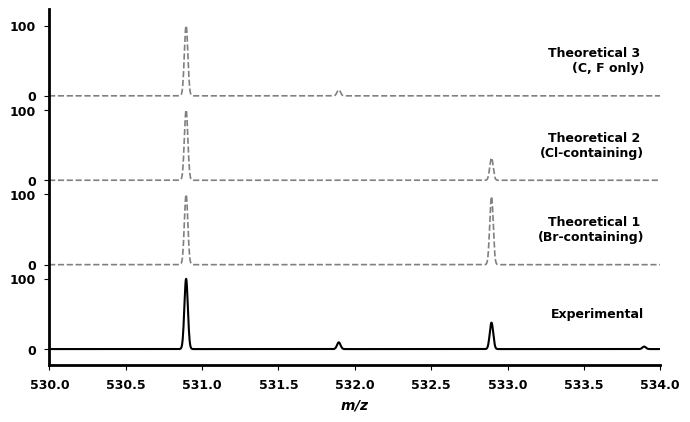

Reproduce this figure in Python.
import numpy as np
import matplotlib.pyplot as plt

# === Define peaks ===
# Format: (mass_center, max_height)
observed_peaks = [
    (530.89504, 100),
    (531.89504, 9.61),
    (532.89504, 37.71),
    (533.89504, 3.56),
]

# === Define theoretical distributions ===
# Each entry is a list of (mass_center, max_height)
theoretical_distributions = [
    [
        (530.89504, 100.00),
        (531.89504, 0),
        (532.89504, 97.28),
        (533.89504, 0),
    ],  # Theory 1
    [
        (530.89504, 100.00),
        (531.89504, 0),
        (532.89504, 31.96),
        (533.89504, 0),
    ],  # Theory 2
    [
        (530.89504, 100.00),
        (531.89504, 8.65),
        (532.89504, 0.33),
        (533.89504, 0.01),
    ],  # Theory 2
]

# === x-axis range ===
x_min = min(p[0] for p in observed_peaks) - 1
x_max = max(p[0] for p in observed_peaks) + 1
x = np.linspace(x_min, x_max, 2000)


# === Gaussian function using FWHM from mass/20000 ===
def gaussian_fwhm(x, center, height):
    fwhm = center / 20000
    sigma = fwhm / 2.3548
    return height * np.exp(-((x - center) ** 2) / (2 * sigma**2))


# === Compute observed curve ===
y_observed = np.zeros_like(x)
for mass, height in observed_peaks:
    y_observed += gaussian_fwhm(x, mass, height)

# === Plot observed ===
fig, ax = plt.subplots(figsize=(7, 4.326))
ax.plot(x, y_observed, color="black", linewidth=1.5, label="Observed")

# === Plot theoretical curves with vertical spacing ===
vertical_spacing = 120  # Adjust for visual clarity
for i, theory in enumerate(theoretical_distributions):
    y_theory = np.zeros_like(x)
    for mass, height in theory:
        y_theory += gaussian_fwhm(x, mass, height)
    offset = vertical_spacing * (i + 1)
    ax.plot(
        x,
        y_theory + offset,
        linestyle="--",
        linewidth=1.2,
        label=f"Theoretical {i + 1}",
        color="gray",
    )

# === Axis labels ===
ax.set_xlabel(r"$\mathbfit{m/z}$", fontsize=10, fontfamily="Arial", fontweight="bold")
label_positions = [50, 170, 290, 410]
labels = [
    "Experimental",
    "Theoretical 1 \n(Br-containing)",
    "Theoretical 2 \n(Cl-containing)",
    "Theoretical 3 \n(C, F only)",
]

for y, text in zip(label_positions, labels):
    ax.text(
        x=x_max - 1,  # slightly left of the x-axis start
        y=y,
        s=text,
        va="center",
        ha="right",
        fontsize=9,
        fontfamily="Arial",
        fontweight="bold",
    )
# === Custom y-axis tick marks and labels
custom_ticks = [0, 100, 120, 220, 240, 340, 360, 460]
custom_labels = ["0", "100", "0", "100", "0", "100", "0", "100"]
ax.set_yticks(custom_ticks)
ax.set_yticklabels(custom_labels, fontfamily="Arial", fontsize=9, weight="bold")
# === Tick formatting ===
ax.tick_params(axis="both", which="major", labelsize=9, pad=6)
for label in ax.get_xticklabels() + ax.get_yticklabels():
    label.set_fontname("Arial")
    label.set_weight("bold")

# === Spines cleanup ===
ax.spines["top"].set_visible(False)
ax.spines["right"].set_visible(False)
ax.spines["left"].set_linewidth(2)
ax.spines["bottom"].set_linewidth(2)
ax.set_xlim(530, 534)
# === Add legend ===

plt.tight_layout()
plt.show()
